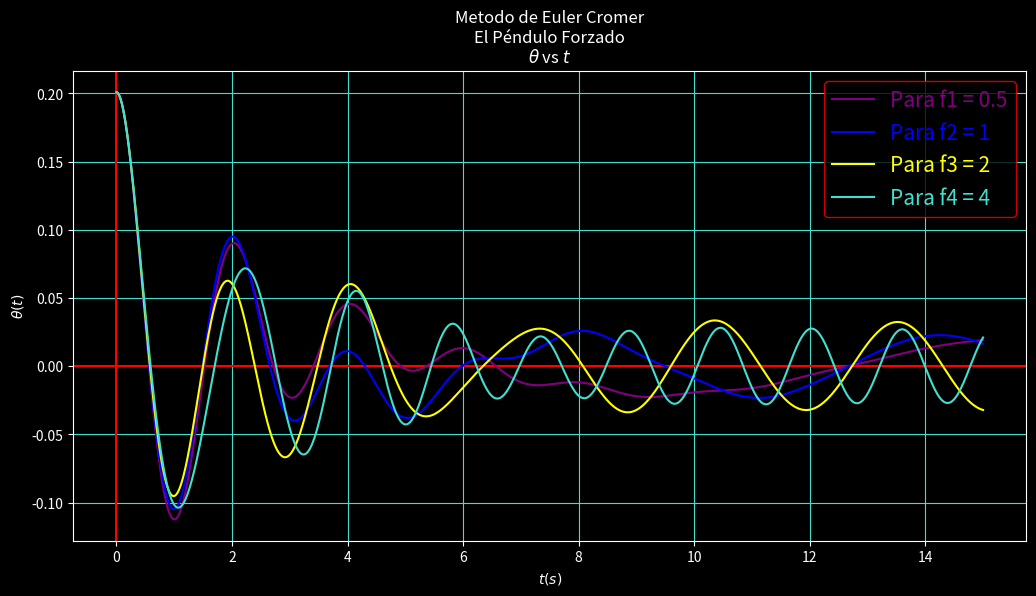
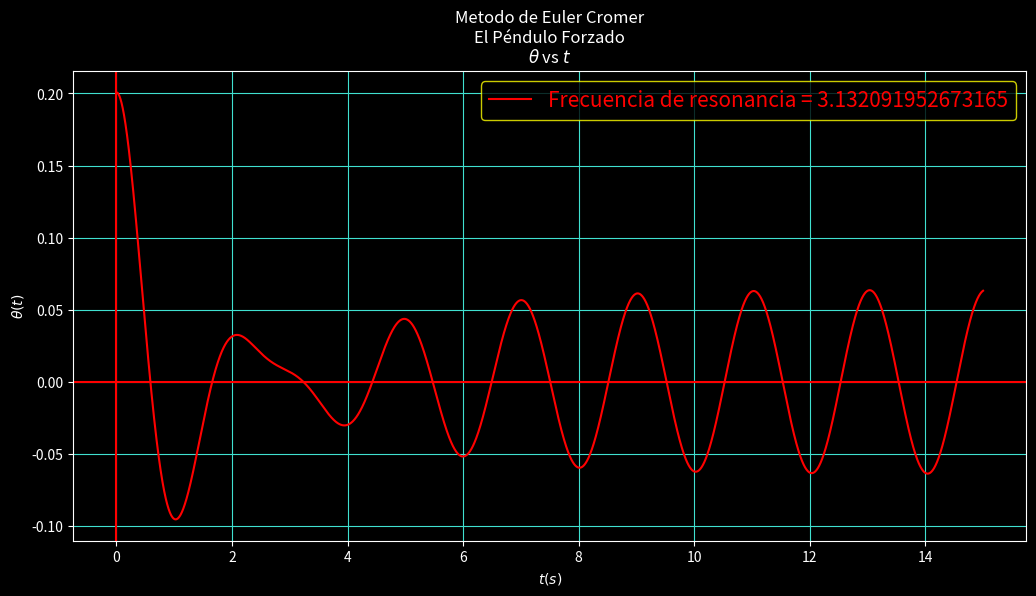

The matplotlib source for these figures, in order:
"""
Nombre: P13-OscarCastro El Péndulo Forzado
Fecha Inicio:
Fecha Final:
Autor: Oscar Joel Castro Contreras
Descripcion:

-------------Metodo de Euler----------------

"""

import numpy as np
import matplotlib.pyplot as plt

# Funciones------------------------------

def Grados_A_Radianes(A):
     return (A*np.pi)/180

def Metodo_De_Euler(θ0,w0,t0,tf,q,freqd,freqddr,fd,h,N):
     global g, l
     wg = [] # Matriz para guardar las interaciones de v(t)
     θg = [] # Matriz para guardan las interaciones de θ(t)
     tg = [] # Matriz para guardar las interaciones del tiempo
     fdr = [θ0]
     tr = [t0]
     t0r = t0
     tfr = tf
     w0r = w0
     θ0r = θ0
     while t0r < tfr:
               w0r = w0r - ((g/l)*θ0r + q*w0r - fd*np.sin(freqddr*t0r))*h # Metodo de Euler Cromer
               θ0r = θ0r + w0r*h
               t0r += h
               
               fdr.append(θ0r)
               tr.append(t0r)
          
     for i in range(len(freqd)):
          w = [w0] # Lista para guardar las interaciones de v(t)
          θ = [θ0] # Lista para guardan las interaciones de θ(t)
          t = [t0] # Lista para guardar las interaciones del tiempo
          while t0 < tf:
               w0 = w0 - ((g/l)*θ0 + q*w0 - fd*np.sin(freqd[i]*t0))*h # Metodo de Euler Cromer
               θ0 = θ0 + w0*h
               t0 += h
               
               w.append(w0)
               θ.append(θ0)
               t.append(t0)
          
          wg.append(w)
          θg.append(θ)
          tg.append(t)
          
          w = []
          θ = []
          t = []
          
          t0 = 0
          w0 = 0
          θ0 = Grados_A_Radianes(11.5)
          
     return Grafica(θg,fdr,tg,tr,N)
     
def Grafica(θg,fdr,tg,tr,N):
     color = ["purple","blue","yellow","turquoise"]
     plt.style.use("dark_background") 
     fig, l1 = plt.subplots(dpi = 110, figsize = (12.3,6.1), facecolor = "blue")
     
     # Grafica de la posicion
     l1.set_title(N+"\n"+r"$θ$ vs $t$", fontsize = 12)
     l1.set_xlabel(r"$t(s)$")
     l1.set_ylabel("$θ(t)$")
     l1.grid(color = "turquoise")
     l1.axhline(color = "red")
     l1.axvline(color = "red")
     for j in range(len(freqd)):
          l1.plot(tg[j],θg[j], color = color[j], label = f"Para f{j+1} = {freqd[j]}")#r"$y(t+h) = y(t) + vh$")
     l1.legend(edgecolor = "red", fontsize = 15,  labelcolor = color)
     
     fig, l2 = plt.subplots(dpi = 110, figsize = (12.3,6.1), facecolor = "blue")
     
     # Grafica de la posicion
     l2.set_title(N+"\n"+r"$θ$ vs $t$", fontsize = 12)
     l2.set_xlabel(r"$t(s)$")
     l2.set_ylabel("$θ(t)$")
     l2.grid(color = "turquoise")
     l2.axhline(color = "red")
     l2.axvline(color = "red")
     l2.plot(tr,fdr, color = "red", label = f"Frecuencia de resonancia = {freqddr}")#r"$y(t+h) = y(t) + vh$")
     l2.legend(edgecolor = "yellow", fontsize = 15,  labelcolor = "red")
     plt.show()

#Variables------------------------------

θ0 = Grados_A_Radianes(11.5)  # Angulo inicial
w0 = 0                        # Velocidad angular inicial
l = 1                         # Longitud del pendulo
m = 1                         # Masa
g = 9.81                      # Aceleracion de la gravedad
t0 = 0                        # Tiempo inicial
tf = 15                       # Tiempo final
h = .001                      # Tamaños de paso
q = 1                         # Parametro de amortiguamiento
freqd = [0.5,1,2,4]           # Frecuencia angular de la fuerza
freqddr = np.sqrt(g/l)        # Frecuencia de Resonancia
fd = 0.2                      # Fuerza de impulso

# Aplicacion del Metodo de Euler para encontrar la solucion numerica de la Ec. Dif.

Metodo_De_Euler(θ0,w0,t0,tf,q,freqd,freqddr,fd,h,f"Metodo de Euler Cromer\nEl Péndulo Forzado")